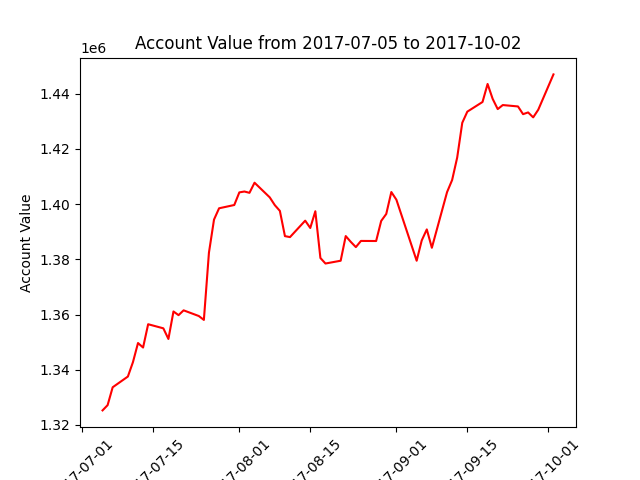

Data behind this chart, as committed beside it:
datadate, account_value
20170705, 1325266
20170706, 1327170
20170707, 1333644
20170710, 1337528
20170711, 1342738
20170712, 1349666
20170713, 1348034
20170714, 1356475
20170717, 1354996
20170718, 1351140
20170719, 1361099
20170720, 1359767
20170721, 1361507
20170724, 1359451
20170725, 1358037
20170726, 1382387
20170727, 1394370
20170728, 1398470
20170731, 1399660
20170801, 1404229
20170802, 1404546
20170803, 1404069
20170804, 1407732
20170807, 1402428
20170808, 1399613
20170809, 1397533
20170810, 1388384
20170811, 1388037
20170814, 1393990
20170815, 1391334
20170816, 1397400
20170817, 1380469
20170818, 1378464
20170821, 1379478
20170822, 1388408
20170823, 1386300
20170824, 1384412
20170825, 1386648
20170828, 1386617
20170829, 1393893
20170830, 1396425
20170831, 1404358
20170901, 1401575
20170905, 1379476
20170906, 1386824
20170907, 1390817
20170908, 1384170
20170911, 1404332
20170912, 1408711
20170913, 1416859
20170914, 1429432
20170915, 1433476
20170918, 1436970
20170919, 1443498
20170920, 1438111
20170921, 1434397
20170922, 1435864
20170925, 1435358
20170926, 1432564
20170927, 1433190
... 3 more rows
